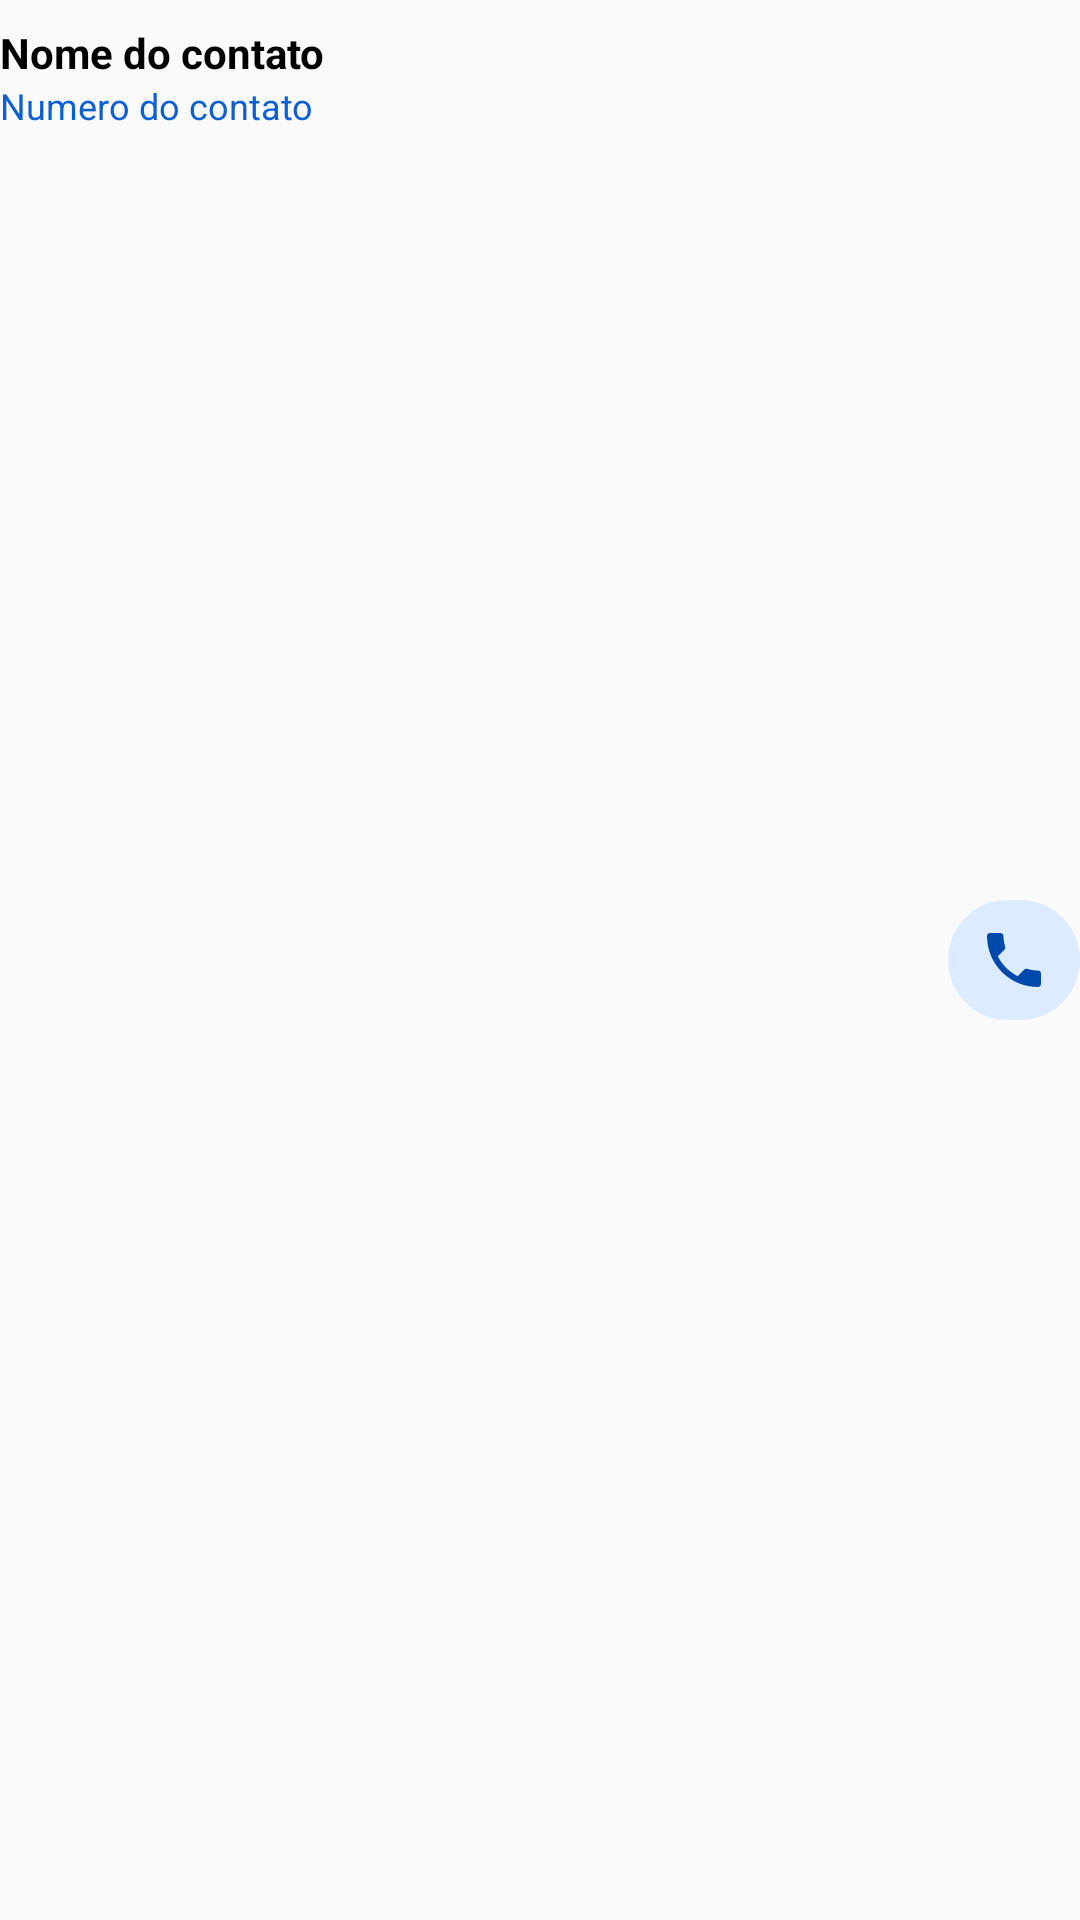

Reconstruct the res/layout file that produces this screen, plus the resources it refers to.
<!-- AndroidManifest.xml: application theme Theme.PorteiroEletronico -->
<!-- res/layout/card_contatos.xml -->
<?xml version="1.0" encoding="utf-8"?>
<LinearLayout xmlns:android="http://schemas.android.com/apk/res/android"
    xmlns:app="http://schemas.android.com/apk/res-auto"
    xmlns:tools="http://schemas.android.com/tools"
    android:layout_width="match_parent"
    android:layout_height="wrap_content"
    android:paddingVertical="8dp"
    android:layout_marginVertical="12dp"
    android:layout_marginHorizontal="16dp"
    android:orientation="horizontal">

    <LinearLayout
        android:layout_width="match_parent"
        android:layout_height="wrap_content"
        android:orientation="vertical"
        android:layout_weight="70">

        <TextView
            android:id="@+id/tv_contatos_nome"
            android:layout_width="wrap_content"
            android:layout_height="wrap_content"
            android:text="@string/contatos_nome"
            android:textStyle="bold"
            android:textSize="14sp"
            android:textColor="@color/m3_black" />

        <TextView
            android:id="@+id/tv_contatos_numero"
            android:layout_width="wrap_content"
            android:layout_height="wrap_content"
            android:text="@string/contatos_numero"
            android:textColor="@color/m3_primary_40"
            android:textSize="12sp" />

    </LinearLayout>

    <ImageButton
        android:id="@+id/button_telefone"
        android:layout_width="wrap_content"
        android:layout_height="wrap_content"
        android:background="@drawable/rounded_corners"
        android:paddingHorizontal="10dp"
        android:paddingVertical="8dp"
        android:src="@drawable/baseline_phone_24"
        android:layout_gravity="center_vertical"
        app:cornerRadius="100dp"
        app:tint="@color/m3_primary_30" />

</LinearLayout>
<!-- resources referenced by this layout -->
<resources>
  <color name="m3_black">#FF000000</color>
  <color name="m3_primary_30">#0049AB</color>
  <color name="m3_primary_40">#0B5FD3</color>
  <!-- drawable baseline_phone_24 (drawable) -->
  <vector android:height="24dp" android:tint="#000000"
      android:viewportHeight="24" android:viewportWidth="24"
      android:width="24dp" xmlns:android="http://schemas.android.com/apk/res/android">
      <path android:fillColor="@color/m3_primary_30" android:pathData="M6.62,10.79c1.44,2.83 3.76,5.14 6.59,6.59l2.2,-2.2c0.27,-0.27 0.67,-0.36 1.02,-0.24 1.12,0.37 2.33,0.57 3.57,0.57 0.55,0 1,0.45 1,1V20c0,0.55 -0.45,1 -1,1 -9.39,0 -17,-7.61 -17,-17 0,-0.55 0.45,-1 1,-1h3.5c0.55,0 1,0.45 1,1 0,1.25 0.2,2.45 0.57,3.57 0.11,0.35 0.03,0.74 -0.25,1.02l-2.2,2.2z"/>
  </vector>
  <!-- drawable rounded_corners (drawable) -->
  <?xml version="1.0" encoding="utf-8"?>
  <shape xmlns:android="http://schemas.android.com/apk/res/android">
      <solid android:color="@color/m3_primary_95" />
      <corners android:radius="100dp" />
  </shape>
  <string name="contatos_nome">Nome do contato</string>
  <string name="contatos_numero">Numero do contato</string>
  <style name="Theme.PorteiroEletronico" parent="Theme.MaterialComponents.Light.NoActionBar.Bridge">
          
          <item name="colorPrimary">@color/m3_primary_30</item>
          <item name="colorPrimaryVariant">@color/m3_primary_40</item>
          <item name="colorOnPrimary">@color/m3_white</item>
          
          <item name="android:statusBarColor" tools:targetApi="21">@color/m3_primary_30</item>
          
      </style>
  <color name="m3_primary_95">#DCEBFF</color>
  <color name="m3_white">#FFFFFFFF</color>
</resources>
